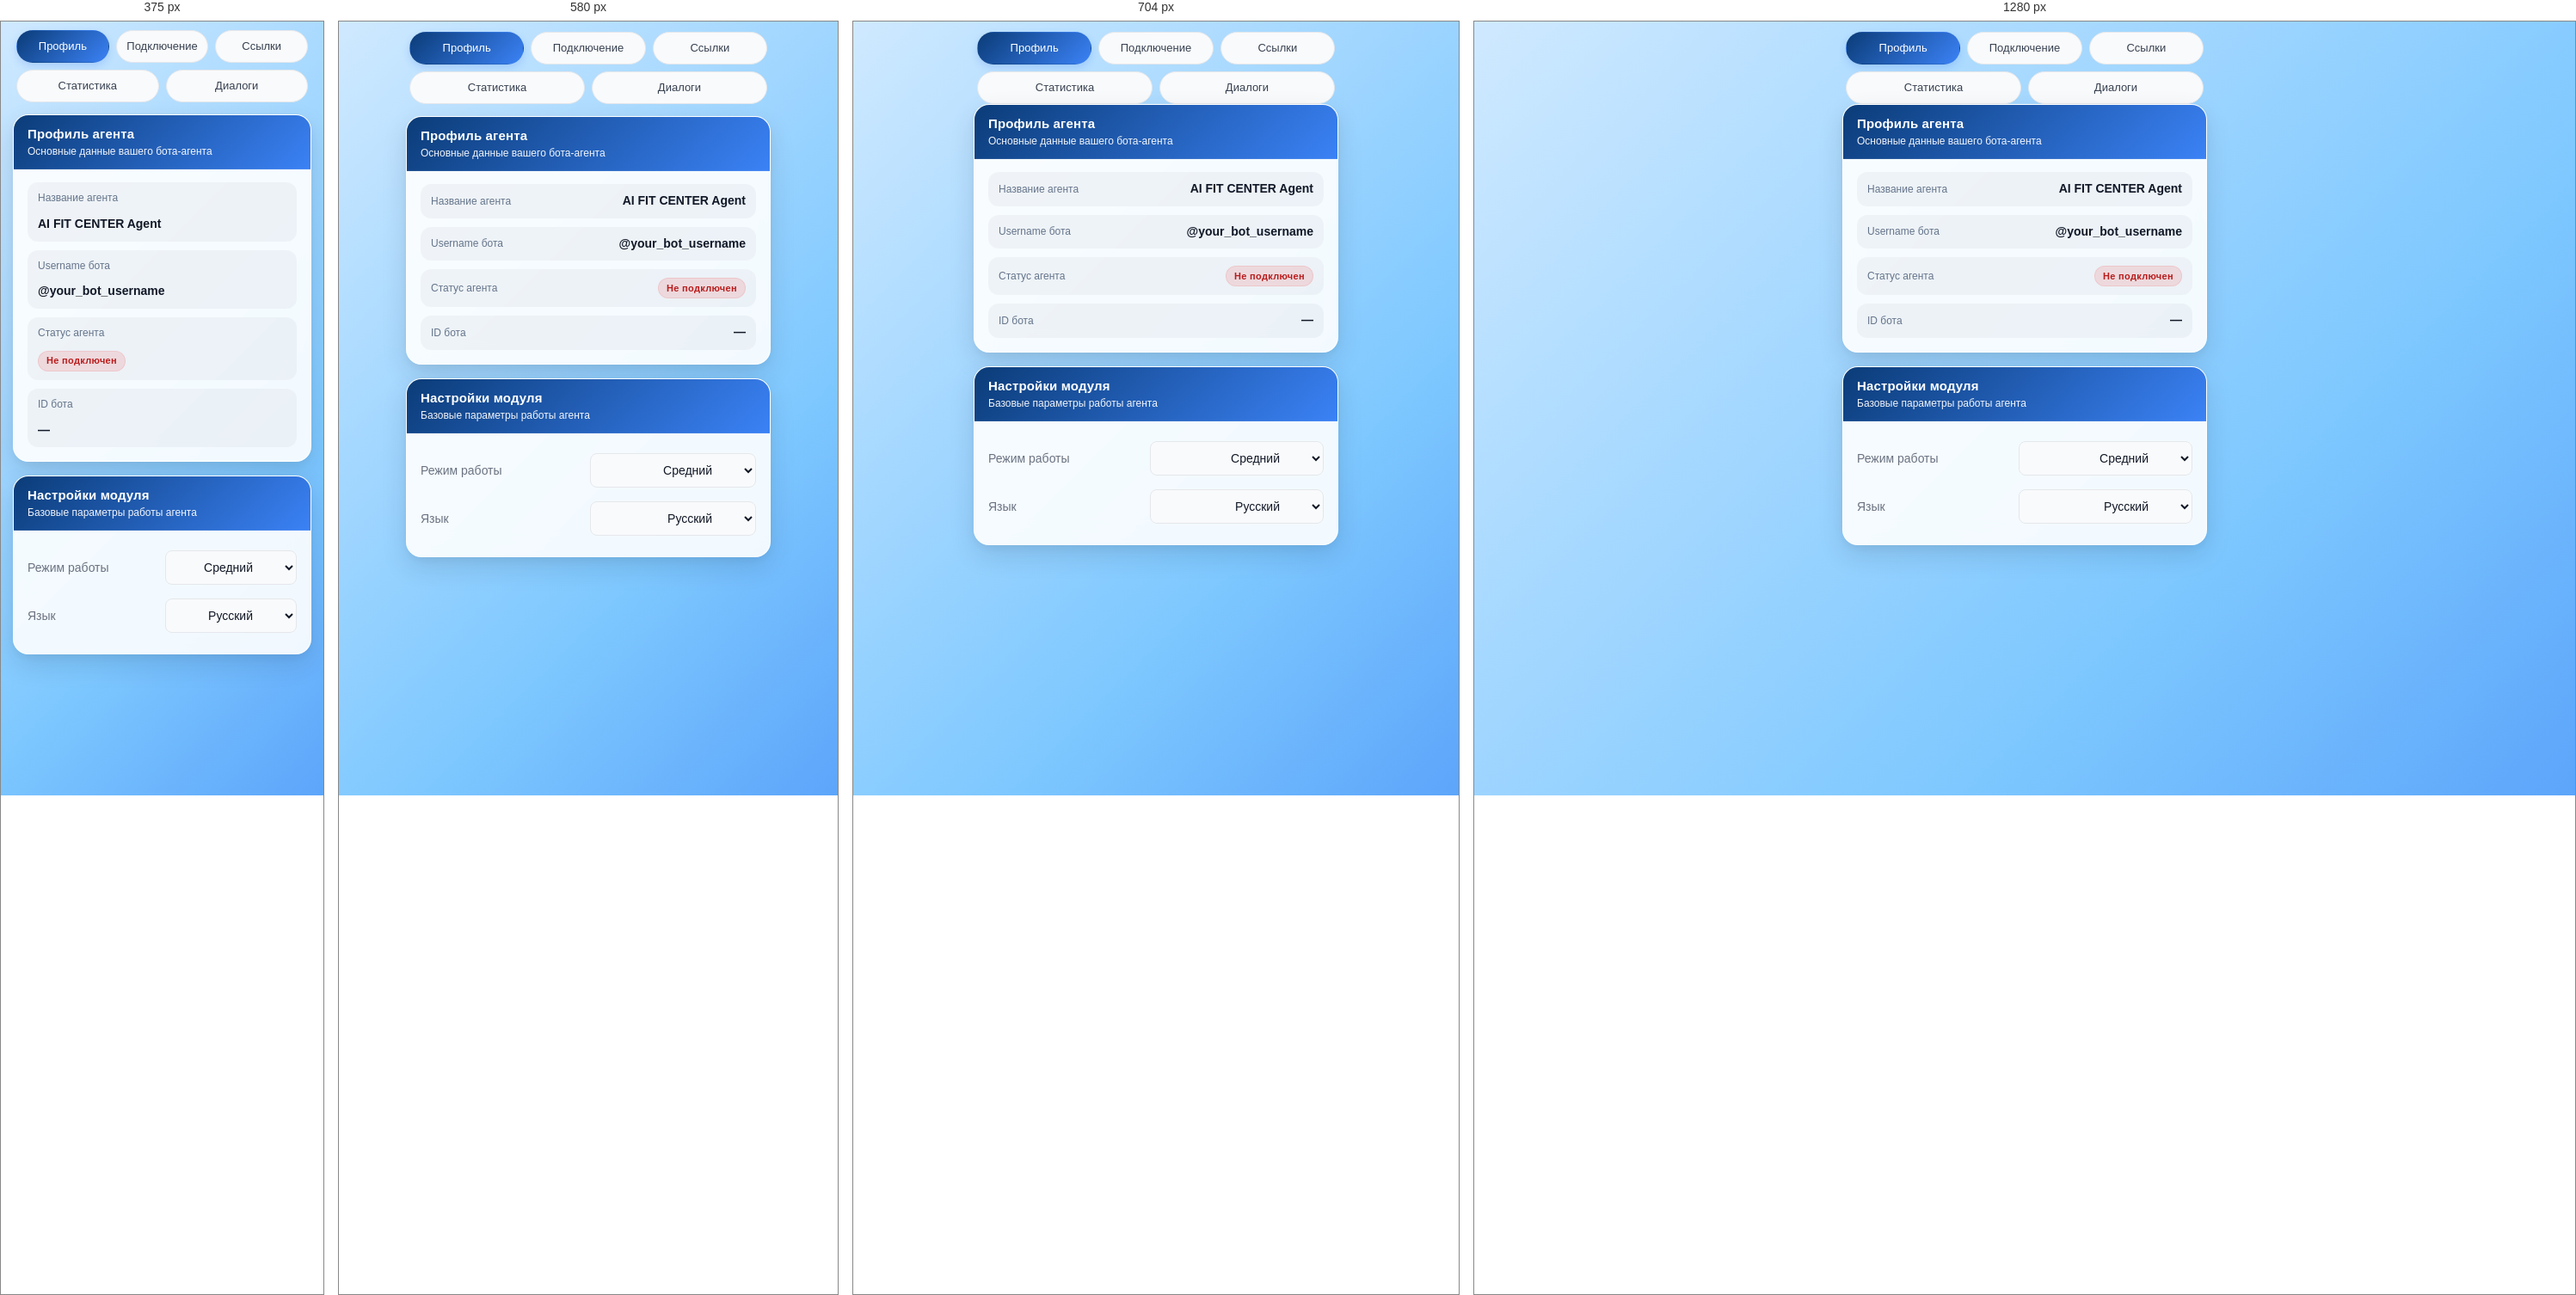
Rendered at 375 px, 580 px, 704 px and 1280 px, left to right.

<!-- file: profile.html -->
<!DOCTYPE html>
<html lang="ru">
<head>
  <meta charset="UTF-8" />
  <title>Профиль агента</title>
  <meta name="viewport" content="width=device-width, initial-scale=1.0" />
  <link rel="stylesheet" href="../css/styles.css" />
  <link rel="stylesheet" href="../css/modules.css" />
</head>
<body class="module-body">
  <div class="page page-my-agent">
    <div class="module-tabs agent-tabs">
      <button class="module-tab module-tab--third module-tab--active" type="button" onclick="navigateAgent('modules-agent/profile.html')">Профиль</button>
      <button class="module-tab module-tab--third" type="button" onclick="navigateAgent('modules-agent/connect.html')">Подключение</button>
      <button class="module-tab module-tab--third" type="button" onclick="navigateAgent('modules-agent/links.html')">Ссылки</button>
      <button class="module-tab module-tab--half" type="button" onclick="navigateAgent('modules-agent/stats.html')">Статистика</button>
      <button class="module-tab module-tab--half" type="button" onclick="navigateAgent('modules-agent/dialogs.html')">Диалоги</button>
    </div>

    <div class="module-page-content module-profile-page">
      <section class="card-section">
        <div class="card-section-header">
          <h2 class="card-section-title">Профиль агента</h2>
          <p class="card-section-subtitle">Основные данные вашего бота-агента</p>
        </div>
        <div class="card-section-body">
          <div class="module-summary">
            <div class="module-summary-row">
              <div class="module-summary-label">Название агента</div>
              <div class="module-summary-value" id="agentName">AI FIT CENTER Agent</div>
            </div>

            <div class="module-summary-row">
              <div class="module-summary-label">Username бота</div>
              <div class="module-summary-value" id="agentUsername">@your_bot_username</div>
            </div>

            <div class="module-summary-row">
              <div class="module-summary-label">Статус агента</div>
              <div class="module-summary-value">
                <span class="status-badge status-badge--danger" id="agentStatus">Не подключен</span>
              </div>
            </div>

            <div class="module-summary-row">
              <div class="module-summary-label">ID бота</div>
              <div class="module-summary-value" id="agentBotId">—</div>
            </div>
          </div>
        </div>
      </section>

      <section class="card-section">
        <div class="card-section-header">
          <h2 class="card-section-title">Настройки модуля</h2>
          <p class="card-section-subtitle">Базовые параметры работы агента</p>
        </div>
        <div class="card-section-body">
          <div class="profile-row">
            <span class="profile-label">Режим работы</span>
            <span class="profile-value">
              <select id="agentMode" class="profile-select">
                <option value="light">Лёгкий</option>
                <option value="medium" selected>Средний</option>
                <option value="pro">Продвинутый</option>
              </select>
            </span>
          </div>
          <div class="profile-row">
            <span class="profile-label">Язык</span>
            <span class="profile-value">
              <select id="agentLanguage" class="profile-select">
                <option value="ru" selected>Русский</option>
                <option value="en">English</option>
              </select>
            </span>
          </div>
        </div>
      </section>
    </div>
  </div>

  <script>
  (function () {
    let TENANTCONFIG = null;
    let APPFEATURES = {
      home: true,
      myAgent: true,
      modules: true,
      sharedChat: true,
      affiliate: true,
      payments: true,
      settings: true
    };

    function getShell() {
      try {
        return window.parent?.AICAppShell || null;
      } catch (error) {
        console.error('[AI CENTER][Agent Profile] shell access failed', error);
        return null;
      }
    }

    function getTenantConfig() {
      try {
        return getShell()?.getTenantConfig?.() || null;
      } catch (error) {
        console.error('[AI CENTER][Agent Profile] tenant config read failed', error);
        return null;
      }
    }

    function getAppFeatures() {
      try {
        return getShell()?.getAppFeatures?.() || {};
      } catch (error) {
        console.error('[AI CENTER][Agent Profile] app features read failed', error);
        return {};
      }
    }

    function getText(key, fallback = '') {
      return TENANTCONFIG?.texts?.[key] ?? fallback;
    }

    function navigateAgent(page) {
      if (APPFEATURES.myAgent === false) {
        console.warn('[AI CENTER][Agent Profile] agent module is disabled');
        return;
      }

      try {
        window.parent?.postMessage?.(
          { type: 'navigate', page, tab: 'modules' },
          '*'
        );
      } catch (error) {
        console.error('[AI CENTER][Agent Profile] navigate failed', error);
      }
    }

    function getAgentProfileState() {
      try {
        return getShell()?.getAgentProfile?.() || null;
      } catch (error) {
        console.error('[AI CENTER][Agent Profile] profile state read failed', error);
        return null;
      }
    }

    function setText(id, value, fallback = '—') {
      const el = document.getElementById(id);
      if (!el) return;
      el.textContent =
        value !== undefined && value !== null && value !== ''
          ? value
          : fallback;
    }

    function setBadgeState(element, connected) {
      if (!element) return;

      element.textContent = connected
        ? getText('agentProfileStatusConnected', 'Подключен')
        : getText('agentProfileStatusDisconnected', 'Не подключен');

      element.classList.remove(
        'status-badge--success',
        'status-badge--danger',
        'status-badge--warning',
        'status-badge--info',
        'status-badge--neutral'
      );

      element.classList.add(
        connected ? 'status-badge--success' : 'status-badge--danger'
      );
    }

    function applyTenantTexts() {
      const titleEl = document.getElementById('agentProfileTitle');
      const subtitleEl = document.getElementById('agentProfileSubtitle');
      const nameLabelEl = document.getElementById('agentNameLabel');
      const usernameLabelEl = document.getElementById('agentUsernameLabel');
      const botIdLabelEl = document.getElementById('agentBotIdLabel');
      const statusLabelEl = document.getElementById('agentStatusLabel');
      const modeLabelEl = document.getElementById('agentModeLabel');
      const languageLabelEl = document.getElementById('agentLanguageLabel');

      if (titleEl) {
        titleEl.textContent = getText('agentProfilePageTitle', 'Профиль агента');
      }

      if (subtitleEl) {
        subtitleEl.textContent = getText(
          'agentProfilePageSubtitle',
          'Основные данные и статус подключения Telegram-бота.'
        );
      }

      if (nameLabelEl) {
        nameLabelEl.textContent = getText('agentProfileNameLabel', 'Имя агента');
      }

      if (usernameLabelEl) {
        usernameLabelEl.textContent = getText('agentProfileUsernameLabel', 'Username');
      }

      if (botIdLabelEl) {
        botIdLabelEl.textContent = getText('agentProfileBotIdLabel', 'Bot ID');
      }

      if (statusLabelEl) {
        statusLabelEl.textContent = getText('agentProfileStatusLabel', 'Статус');
      }

      if (modeLabelEl) {
        modeLabelEl.textContent = getText('agentProfileModeLabel', 'Режим');
      }

      if (languageLabelEl) {
        languageLabelEl.textContent = getText('agentProfileLanguageLabel', 'Язык');
      }

      document.title =
        getText('agentProfileBrowserTitle', '') ||
        getText('agentProfilePageTitle', '') ||
        'Профиль агента';
    }

    function applyProfile() {
      const state = getAgentProfileState() || {};

      setText(
        'agentName',
        state.name,
        getText('agentProfileNameFallback', 'AI FIT CENTER Agent')
      );
      setText(
        'agentUsername',
        state.username,
        getText('agentProfileUsernameFallback', '@your_bot_username')
      );
      setText(
        'agentBotId',
        state.botId,
        getText('agentProfileEmptyValue', '—')
      );

      const statusEl = document.getElementById('agentStatus');
      setBadgeState(statusEl, Boolean(state.connected));

      const modeEl = document.getElementById('agentMode');
      if (modeEl) {
        if (state.mode) {
          modeEl.value = state.mode;
        } else if (!modeEl.value) {
          modeEl.value = getText('agentProfileModeFallback', 'assistant');
        }
        modeEl.disabled = APPFEATURES.myAgent === false;
      }

      const langEl = document.getElementById('agentLanguage');
      if (langEl) {
        if (state.language) {
          langEl.value = state.language;
        } else if (!langEl.value) {
          langEl.value = getText('agentProfileLanguageFallback', 'ru');
        }
        langEl.disabled = APPFEATURES.myAgent === false;
      }
    }

    function syncAvailability() {
      const disabled = APPFEATURES.myAgent === false;
      const modeEl = document.getElementById('agentMode');
      const langEl = document.getElementById('agentLanguage');
      const disabledNoteEl = document.getElementById('agentProfileDisabledText');

      if (modeEl) modeEl.disabled = disabled;
      if (langEl) langEl.disabled = disabled;

      if (disabledNoteEl) {
        disabledNoteEl.hidden = !disabled;
        disabledNoteEl.textContent = disabled
          ? getText('agentProfileDisabledText', 'Модуль агента сейчас недоступен.')
          : '';
      }
    }

    function applyAppFeatures(features) {
      APPFEATURES = { ...APPFEATURES, ...(features || {}) };
      syncAvailability();
      applyProfile();
    }

    window.navigateAgent = navigateAgent;

    window.addEventListener('message', (event) => {
      const data = event?.data;
      if (!data || typeof data !== 'object') return;

      if (data.type === 'app-features') {
        applyAppFeatures(data.features || {});
      }

      if (data.type === 'agent-profile-update') {
        applyProfile();
      }
    });

    document.addEventListener('DOMContentLoaded', () => {
      try {
        window.Telegram?.WebApp?.ready?.();
      } catch (error) {
        console.warn('[AI CENTER][Agent Profile] Telegram ready failed', error);
      }

      TENANTCONFIG = getTenantConfig();
      APPFEATURES = { ...APPFEATURES, ...getAppFeatures() };

      applyTenantTexts();
      applyProfile();
      syncAvailability();

      window.parent?.postMessage?.({ type: 'request-app-features' }, '*');
    });
  })();
</script>
</body>
</html>


/* @media block from styles.css */
@media (max-width: 380px) {
  #homeAffiliateCard .home-affiliate-balance {
    flex-direction: column;
    align-items: flex-start;
  }

  #homeAffiliateCard .home-affiliate-balance-value {
    text-align: left;
  }
}

/* @media block from styles.css */
@media (max-width: 380px) {
  .settings-info-row {
    flex-direction: column;
    align-items: stretch;
    gap: 4px;
  }

  .settings-info-value {
    max-width: 100%;
    text-align: left;
  }
}

/* @media block from styles.css */
@media (max-width: 420px) {
  .page-my-agent {
    padding: 10px 14px 14px;
  }

  .agent-access-banner {
    padding: 12px;
    gap: 10px;
  }

  .agent-access-banner__text {
    font-size: 12px;
    line-height: 1.5;
  }

  .agent-access-banner__button {
    width: 100%;
    min-width: 0;
  }
   
  .chat-messages {
    max-height: 360px;
  }

  .chat-message {
    max-width: 92%;
  }

  .chat-input {
    min-height: 82px;
  }
}

/* @media block from styles.css */
@media (max-width: 480px) {
  .module-card-toggle {
    min-height: 50px;
    gap: 8px;
  }

  .module-card-header-main {
    gap: 4px;
  }

  .module-card-title {
    font-size: 16px;
  }

  .module-card-title-ru {
    font-size: 13px;
  }

  .module-card-top {
    grid-template-columns: 1fr;
    row-gap: 8px;
  }

  .module-card-top .module-card-badge {
    justify-self: start;
    min-height: 22px;
    padding: 4px 8px;
    font-size: 10px;
  }

  .modules-summary-body .profile-row {
    padding: 11px 12px;
    gap: 5px;
  }

  .modules-summary-body .profile-label {
    font-size: 11px;
  }

  .modules-summary-body .profile-value,
  .module-card-description-list li,
  .module-card-short-description {
    font-size: 13px;
  }
}

/* @media block from styles.css */
@media (max-width: 520px) {
  .auth-start-card {
    border-radius: 20px;
  }

  .auth-start-header {
    padding: 17px 16px 15px;
  }

  .auth-start-card .card-section-body {
    padding: 16px;
  }

  .auth-start-note {
    padding: 12px 13px;
  }

  .auth-consent-item {
    gap: 9px;
    padding: 11px 12px;
  }
}

/* @media block from styles.css */
@media (max-width: 380px) {
  .screen {
    padding: 12px;
  }

  .app-shell {
    height: calc(100vh - 24px);
    height: calc(100dvh - 24px);
  }

  .auth-start-title {
    font-size: 38px;
  }

  .auth-start-subtitle {
    font-size: 13px;
  }

  .auth-start-note,
  .auth-consent-item {
    font-size: 13px;
  }

  .home-page {
    padding: 10px 12px 16px;
  }

  .home-module-top {
    flex-direction: column;
    align-items: flex-start;
  }

  .home-links-row {
    flex-direction: column;
    align-items: flex-start;
    gap: 10px;
  }

  .settings-page {
    padding: 10px 14px 14px;
  }

  .settings-info-row {
    flex-direction: column;
    align-items: stretch;
    gap: 4px;
  }

  .settings-info-value {
    max-width: 100%;
    text-align: left;
  }

  .nav-btn-label {
    font-size: 10px;
  }
}

/* @media block from styles.css */
@media (min-width: 768px) {
  .screen {
    align-items: center;
  }

  .app-shell {
    max-width: var(--app-max-width);
  }
}

/* @media block from styles.css */
@media (max-width: 380px) {
  .partner-balance-row {
    flex-direction: column;
    align-items: flex-start;
  }

  .partner-balance-value {
    text-align: left;
  }
}

/* @media block from styles.css */
@media (max-width: 420px) {
  .payments-tariff-top {
    flex-direction: column;
    align-items: flex-start;
  }

  .payments-tariff-price-wrap {
    text-align: left;
  }

  .payments-plan-meta-item {
    align-items: flex-start;
    flex-direction: column;
  }

  .payments-plan-meta-value {
    text-align: left;
  }
}

/* @media block from modules.css */
@media (max-width: 640px) {
  .app-content {
    max-width: none;
    padding: 14px 0 20px;
  }

  .module-tabs {
    max-width: none;
    padding: 0;
    gap: 8px;
  }

  .agent-tabs + .app-content,
  .module-tabs + .app-content {
    padding-top: 14px;
  }

  .module-tab {
    font-size: 13px;
    padding: 8px 10px;
  }

  .card-section.accordion-card .card-section-body.accordion-body {
    padding-left: 14px;
    padding-right: 14px;
  }

  .profile-row,
  .status-row {
    gap: 10px;
  }

  .profile-label,
  .status-label {
    flex-basis: 48%;
  }

  .module-toolbar {
    flex-direction: column;
    align-items: stretch;
  }

  .module-toolbar-left,
  .module-toolbar-right {
    flex-wrap: wrap;
  }

  .module-card-title {
    font-size: 17px;
  }

  .module-card-title-ru {
    font-size: 14px;
  }
}

/* @media block from modules.css */
@media (max-width: 640px) {
  .module-page-content {
    padding: 14px 0 20px;
  }

  .agent-tabs + .module-page-content,
  .module-tabs + .module-page-content {
    padding-top: 14px;
  }
}

/* @media block from modules.css */
@media (max-width: 380px) {
  .module-summary-row {
    align-items: flex-start;
    flex-direction: column;
  }

  .module-summary-value {
    width: 100%;
    text-align: left;
  }
}

/* @media block from modules.css */
@media (max-width: 380px) {
  .module-stats-page .dialog-item-row {
    flex-direction: column;
    align-items: flex-start;
  }

  .module-stats-page .dialog-time {
    text-align: left;
  }

  .stats-issued-head,
  .stats-issued-link .profile-row {
    flex-direction: column;
    align-items: flex-start;
  }

  .stats-issued-client-name,
  .stats-issued-link .profile-value {
    text-align: left;
  }
}

/* @media block from modules.css */
@media (max-width: 380px) {
  .chat-message {
    max-width: 92%;
  }

  .chat-message-meta {
    flex-wrap: wrap;
    gap: 6px;
  }

  .module-dialogs-page .chat-input-actions-row {
    align-items: stretch;
  }

  .module-dialogs-page .btn.btn-send {
    min-height: 44px;
  }
}

/* @media block from modules.css */
@media (max-width: 420px) {
  .database-page {
    padding: 10px 14px 14px;
  }

  .database-meta-item {
    flex-direction: column;
    align-items: flex-start;
    gap: 4px;
  }

  .database-meta-value {
    text-align: left;
  }

  .database-inner-card .card-section-header.accordion-header {
    padding: 10px 13px;
  }

  .database-inner-card .card-section-body.accordion-body {
    padding: 11px 13px 13px;
  }

  .database-content p,
  .database-list li {
    font-size: 13px;
  }
}